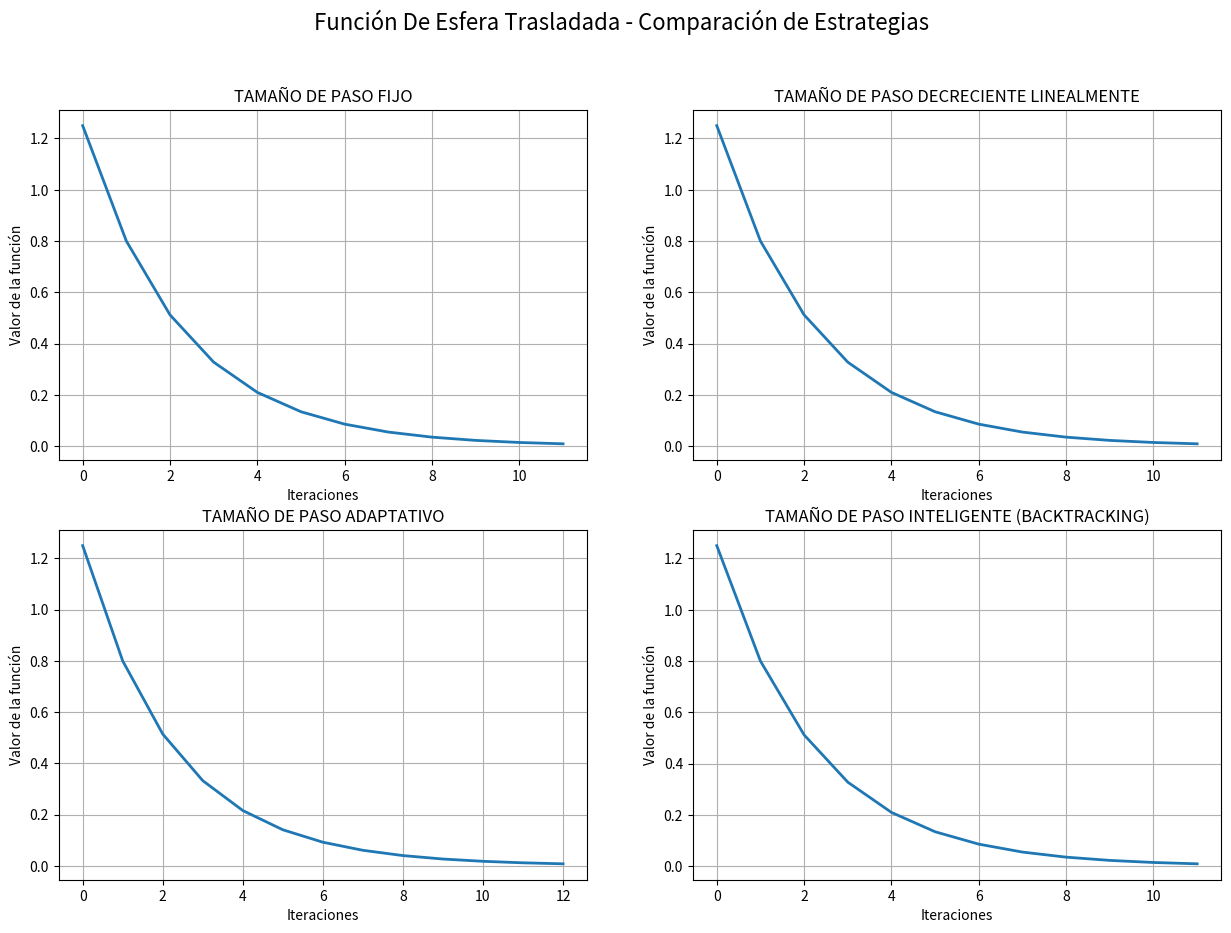
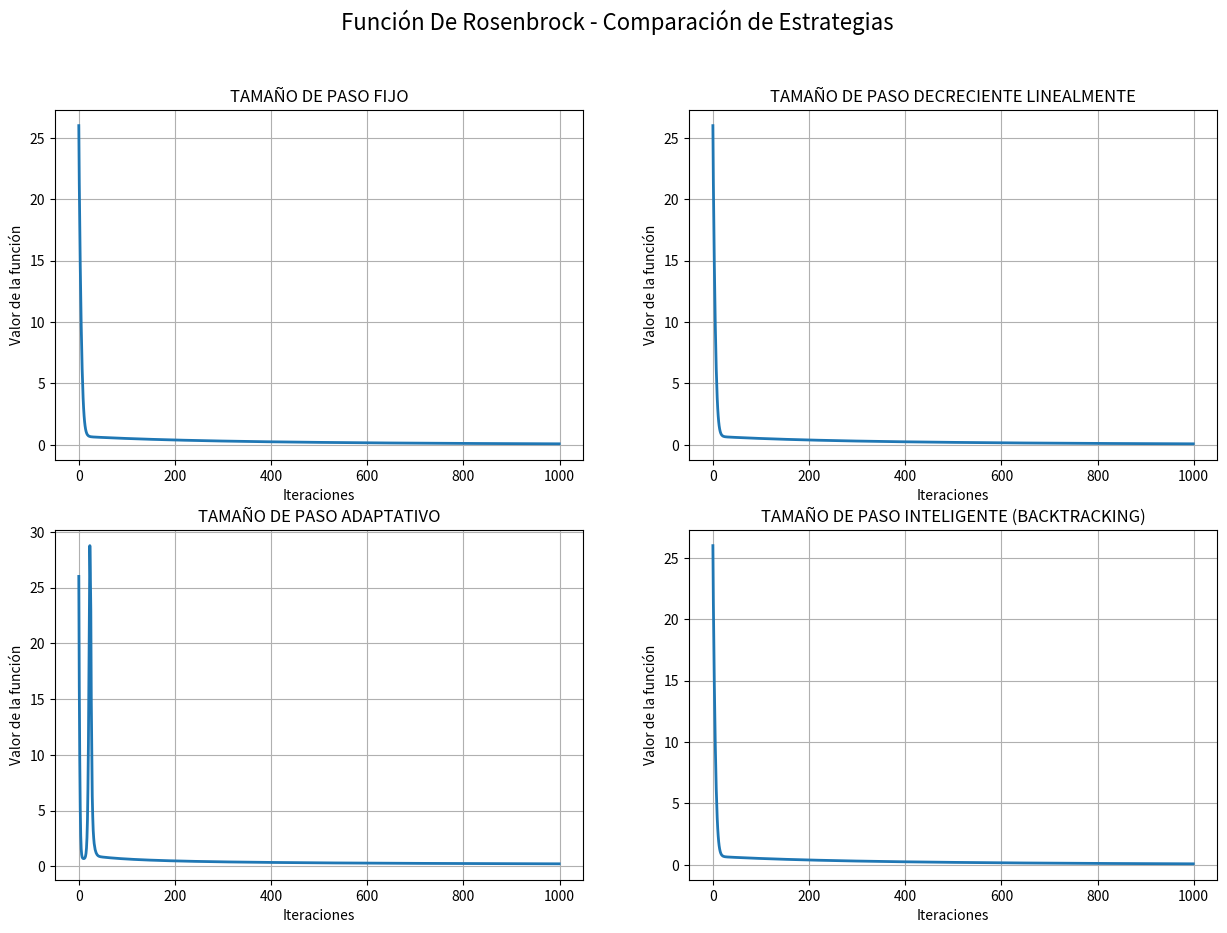
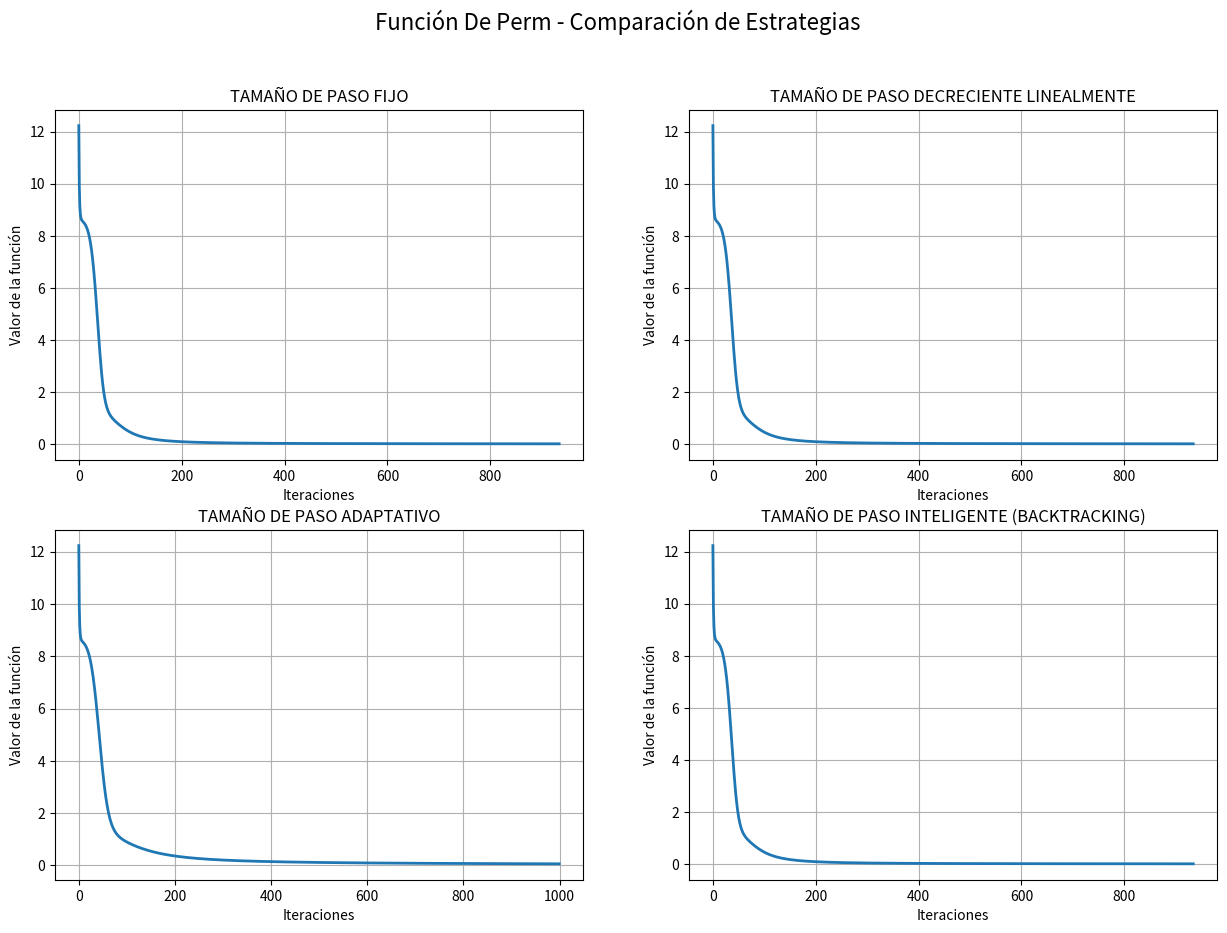

Python code for these plots, in order:
import numpy as np
import matplotlib.pyplot as plt

class SteepestDescentNumericalLr:
    def __init__(self): ...
    
    def optimize(self, 
                 func,  
                 x0, 
                 lr=0.01,
                 h=1e-5,
                 max_iterations=1000,
                 stop_value=None,
                 lr_schedule_type='fixed'):
        
        x = np.array(x0, dtype=float)
        trayectory = []
        initial_lr = lr
        for i in range(max_iterations):
            f_val = func(x)
            trayectory.append(f_val)

            if stop_value and f_val <= stop_value:
                    break

            grad = self.numerical_gradient(func, x, h=h)

            lr = self.get_learning_rate(
                schedule_type=lr_schedule_type,
                initial_lr=initial_lr,
                iteration=i,
                max_iterations=max_iterations,
                func=func,
                x=x,
                grad=grad
            )

            x = x - lr * grad
            
        return x, trayectory
    
    def numerical_gradient(self, f, x, h):
        n = len(x)
        grad = np.zeros(n)
        
        for i in range(n):
            x_plus = x.copy()
            x_minus = x.copy()
            
            x_plus[i] += h
            x_minus[i] -= h

            grad[i] = (f(x_plus) - f(x_minus)) / (2*h)

        return grad
    
    def get_learning_rate(self, schedule_type, initial_lr, iteration, max_iterations, func, x, grad):
        if schedule_type == 'fixed':
            return self.fixed_lr(initial_lr)
        elif schedule_type == 'linear_decreasing':
            return self.linear_decreasing_lr(initial_lr, iteration, max_iterations)
        elif schedule_type == 'adaptive':
            return self.adaptive_lr(initial_lr, iteration)
        elif schedule_type == 'intelligent':
            return self.intelligent_lr(func, x, grad, initial_lr)
        else:
            return initial_lr
    
    def fixed_lr(self, lr):
        return lr
    
    def linear_decreasing_lr(self, initial_lr, iteration, max_iterations):
        return initial_lr * (1 - iteration / max_iterations)
    
    def adaptive_lr(self, initial_lr, iteration):
        return initial_lr / (1 + 0.01 * iteration)

    def intelligent_lr(self, func, x, grad, initial_lr):
        alpha = initial_lr
        c1 = 1e-4
        rho = 0.5
        
        f_x = func(x)
        directional_derivative = -np.dot(grad, grad)

        while True:
            x_new = x - alpha * grad
            f_new = func(x_new)
            
            if f_new <= f_x + c1 * alpha * directional_derivative:
                break
            alpha *= rho
            
        return alpha
    
    def plot(self, trayectory, title="Descenso Más Pronunciado"):
        plt.figure(figsize=(8, 6))
        plt.plot(trayectory)
        plt.title(title)
        plt.xlabel('Iteraciones')
        plt.ylabel('Valor de la función')
        plt.grid(True)
        plt.show()

def translated_sphere(x):
    c = np.ones(len(x))
    return np.sum((x - c)**2)

def rosenbrock(x):
    result = 0
    for i in range(len(x) - 1):
        result += 100 * (x[i+1] - x[i]**2)**2 + (1 - x[i])**2
    return result

def perm(x):
    B = 1
    result = 0
    for k in range(1, len(x) + 1):
        inner_sum = 0
        for i in range(1, len(x) + 1):
            inner_sum += (i + B) * (x[i-1]**k - (1/i)**k)
        result += inner_sum**2
    return result  

n = 5
x0 = [0.5] * n
sd_algorithm = SteepestDescentNumericalLr()

print("======= OPTIMIZACIÓN DE LA FUNCIÓN ESFERA TRASLADADA =======")

lr_strategies = {
    'fixed': 0.1, 
    'linear_decay': 0.1, 
    'adaptive': 0.1, 
    'armijo': 0.1
}
lr_names = ["TAMAÑO DE PASO FIJO", 
            "TAMAÑO DE PASO DECRECIENTE LINEALMENTE",
            "TAMAÑO DE PASO ADAPTATIVO", 
            "TAMAÑO DE PASO INTELIGENTE (BACKTRACKING)"]

trayectories = []

for schedule, lr, name in zip(lr_strategies.keys(), lr_strategies.values(), lr_names):
    x_sphere, trayectory_sphere = sd_algorithm.optimize(
        func=translated_sphere,
        x0=x0,
        lr=lr,
        h=1e-5,
        max_iterations=1000,
        stop_value=1e-2,
        lr_schedule_type=schedule
    )
    trayectories.append(trayectory_sphere)
    print("="*60)
    print(name)
    print("="*60)
    print("Valor óptimo encontrado:", x_sphere)
    print("Valor de la función en el óptimo:", translated_sphere(x_sphere))
    print("Número de iteraciones:", len(trayectory_sphere))

print("="*60)
print("Gráfica Descenso de la función:")
fig, axs = plt.subplots(2, 2, figsize=(15, 10))

for ax, history, name in zip(axs.flatten(), trayectories, lr_names):
    ax.plot(history, linewidth=2)
    ax.set_title(name)
    ax.set_xlabel('Iteraciones')
    ax.set_ylabel('Valor de la función')
    ax.grid(True)

plt.suptitle('Función De Esfera Trasladada - Comparación de Estrategias', fontsize=16)
plt.show()

print("======= OPTIMIZACIÓN DE LA FUNCIÓN DE ROSENBROCK =======")

lr_strategies = {
    'fixed': 0.001, 
    'linear_decay': 0.001, 
    'adaptive': 0.0025, 
    'armijo': 0.001
}
lr_names = ["TAMAÑO DE PASO FIJO", 
            "TAMAÑO DE PASO DECRECIENTE LINEALMENTE",
            "TAMAÑO DE PASO ADAPTATIVO", 
            "TAMAÑO DE PASO INTELIGENTE (BACKTRACKING)"]

trayectories = []

for schedule, lr, name in zip(lr_strategies.keys(), lr_strategies.values(), lr_names):
    x_rosenbrock, trayectory_rosenbrock = sd_algorithm.optimize(
        func=rosenbrock,
        x0=x0,
        lr=lr,
        h=1e-5,
        max_iterations=1000,
        stop_value=1e-2,
        lr_schedule_type=schedule
    )
    trayectories.append(trayectory_rosenbrock)
    print("="*60)
    print(name)
    print("="*60)
    print("Valor óptimo encontrado:", x_rosenbrock)
    print("Valor de la función en el óptimo:", rosenbrock(x_rosenbrock))
    print("Número de iteraciones:", len(trayectory_rosenbrock))

print("="*60)
print("Gráfica Descenso de la función:")
fig, axs = plt.subplots(2, 2, figsize=(15, 10))

for ax, history, name in zip(axs.flatten(), trayectories, lr_names):
    ax.plot(history, linewidth=2)
    ax.set_title(name)
    ax.set_xlabel('Iteraciones')
    ax.set_ylabel('Valor de la función')
    ax.grid(True)

plt.suptitle('Función De Rosenbrock - Comparación de Estrategias', fontsize=16)
plt.show()

print("======= OPTIMIZACIÓN DE LA FUNCIÓN DE PERM =======")

lr_strategies = {
    'fixed': 0.001, 
    'linear_decay': 0.001, 
    'adaptive': 0.001, 
    'armijo': 0.001
}
lr_names = ["TAMAÑO DE PASO FIJO", 
            "TAMAÑO DE PASO DECRECIENTE LINEALMENTE",
            "TAMAÑO DE PASO ADAPTATIVO", 
            "TAMAÑO DE PASO INTELIGENTE (BACKTRACKING)"]

trayectories = []

for schedule, lr, name in zip(lr_strategies.keys(), lr_strategies.values(), lr_names):
    x_perm, trayectory_perm = sd_algorithm.optimize(
        func=perm,
        x0=x0,
        lr=lr,
        h=1e-5,
        max_iterations=1000,
        stop_value=1e-2,
        lr_schedule_type=schedule
    )
    trayectories.append(trayectory_perm)
    print("="*60)
    print(name)
    print("="*60)
    print("Valor óptimo encontrado:", x_perm)
    print("Valor de la función en el óptimo:", perm(x_perm))
    print("Número de iteraciones:", len(trayectory_perm))

print("="*60)
print("Gráfica Descenso de la función:")
fig, axs = plt.subplots(2, 2, figsize=(15, 10))

for ax, history, name in zip(axs.flatten(), trayectories, lr_names):
    ax.plot(history, linewidth=2)
    ax.set_title(name)
    ax.set_xlabel('Iteraciones')
    ax.set_ylabel('Valor de la función')
    ax.grid(True)

plt.suptitle('Función De Perm - Comparación de Estrategias', fontsize=16)
plt.show()